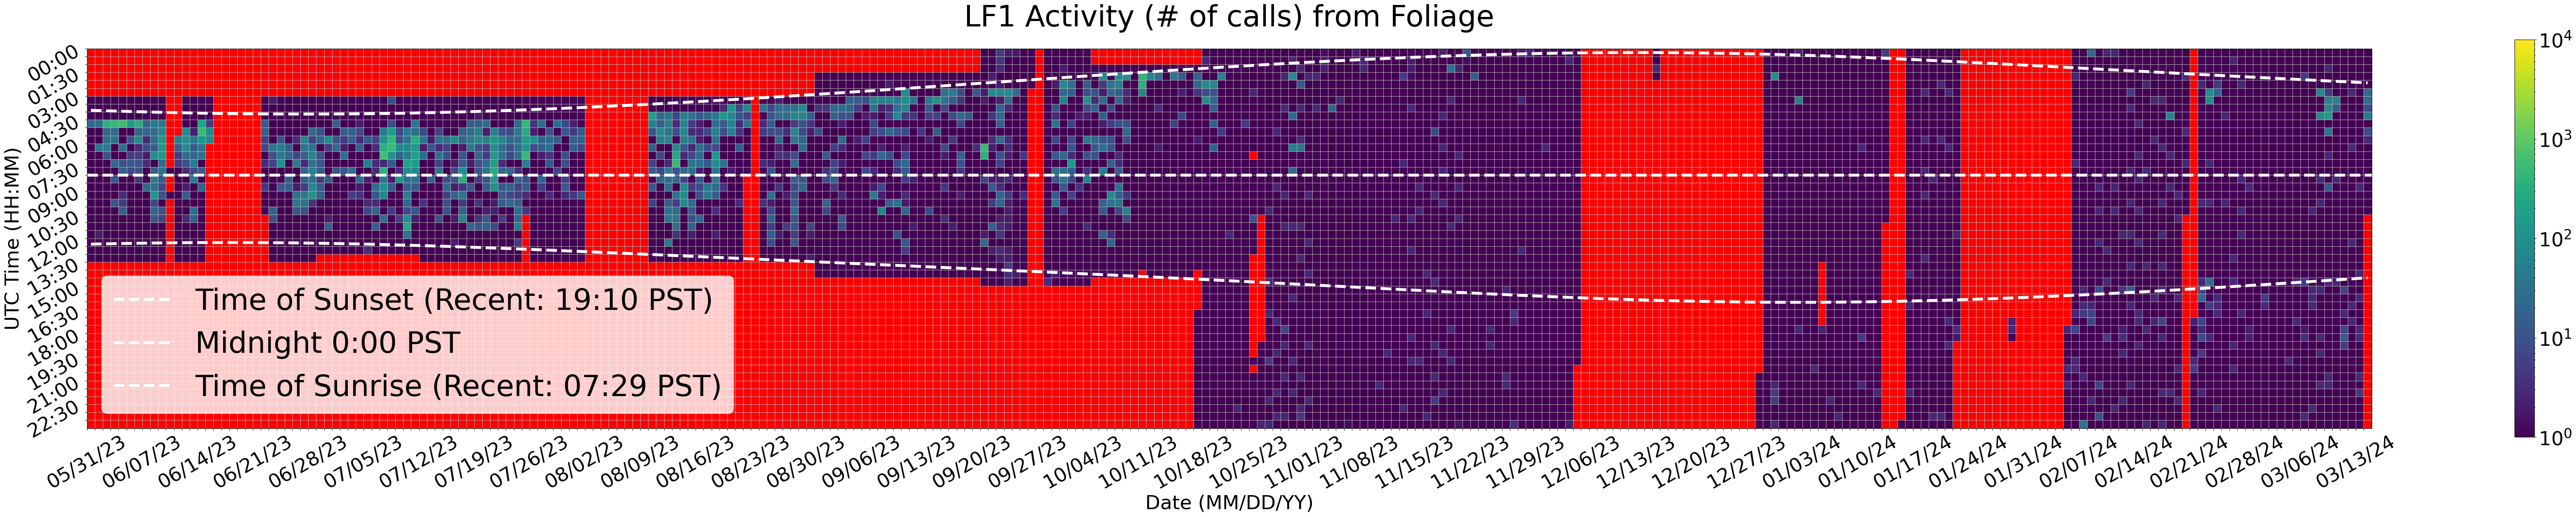

The table this chart was drawn from, first rows:
Time (UTC), 05/31/23, 06/01/23, 06/02/23, 06/03/23, 06/04/23, 06/05/23, 06/06/23, 06/07/23, 06/08/23, 06/09/23, 06/10/23, 06/11/23, 06/12/23, 06/13/23, 06/14/23, 06/15/23, 06/16/23, 06/17/23, 06/18/23, 06/19/23, 06/20/23, 06/21/23, 06/22/23
00:00, , 0.0, 0.0, 0.0, 0.0, 0.0, 0.0, 0.0, 0.0, 0.0, 0.0, 0.0, 0.0, 0.0, 0.0, 0.0, 0.0, 0.0, 0.0, 0.0, 0.0, 0.0, 0.0
00:30, , 0.0, 0.0, 0.0, 0.0, 0.0, 0.0, 0.0, 0.0, 0.0, 0.0, 0.0, 0.0, 0.0, 0.0, 0.0, 0.0, 0.0, 0.0, 0.0, 0.0, 0.0, 0.0
01:00, , 0.0, 0.0, 0.0, 0.0, 0.0, 0.0, 0.0, 0.0, 0.0, 0.0, 0.0, 0.0, 0.0, 0.0, 0.0, 0.0, 0.0, 0.0, 0.0, 0.0, 0.0, 0.0
01:30, , 0.0, 0.0, 0.0, 0.0, 0.0, 0.0, 0.0, 0.0, 0.0, 0.0, 0.0, 0.0, 0.0, 0.0, 0.0, 0.0, 0.0, 0.0, 0.0, 0.0, 0.0, 0.0
02:00, , 0.0, 0.0, 0.0, 0.0, 0.0, 0.0, 0.0, 0.0, 0.0, 0.0, 0.0, 0.0, 0.0, 0.0, 0.0, 0.0, 0.0, 0.0, 0.0, 0.0, 0.0, 0.0
02:30, , 0.0, 0.0, 0.0, 0.0, 0.0, 0.0, 0.0, 0.0, 0.0, 0.0, 0.0, 0.0, 0.0, 0.0, 0.0, 0.0, 0.0, 0.0, 0.0, 0.0, 0.0, 0.0
03:00, 1.0, 1.0, 1.0, 1.0, 1.0, 1.0, 1.0, 1.0, 1.0, 1.0, 0.0, 0.0, 1.0, 1.0, 1.0, 1.0, 0.0, 0.0, 0.0, 0.0, 0.0, 0.0, 1.0
03:30, 1.0, 1.0, 1.0, 1.0, 1.0, 1.0, 1.0, 1.0, 1.0, 1.0, 0.0, 0.0, 1.0, 1.0, 1.0, 1.0, 0.0, 0.0, 0.0, 0.0, 0.0, 0.0, 1.0
04:00, 1.0, 1.0, 1.0, 1.0, 1.0, 1.0, 1.0, 1.0, 1.0, 1.0, 0.0, 0.0, 1.0, 1.0, 1.0, 1.0, 0.0, 0.0, 0.0, 0.0, 0.0, 0.0, 1.0
04:30, 22.0, 28.0, 370.0, 447.0, 565.0, 136.0, 295.0, 19.0, 41.0, 38.0, 0.0, 0.0, 1.0, 1.0, 215.0, 5.0, 0.0, 0.0, 0.0, 0.0, 0.0, 0.0, 14.0
05:00, 1.0, 1.0, 23.0, 23.0, 1.0, 1.0, 21.0, 23.0, 27.0, 70.0, 0.0, 0.0, 82.0, 2.0, 492.0, 79.0, 0.0, 0.0, 0.0, 0.0, 0.0, 0.0, 17.0
05:30, 1.0, 1.0, 31.0, 36.0, 1.0, 12.0, 95.0, 3.0, 28.0, 121.0, 0.0, 54.0, 110.0, 36.0, 126.0, 76.0, 0.0, 0.0, 0.0, 0.0, 0.0, 0.0, 6.0
06:00, 1.0, 35.0, 48.0, 1.0, 31.0, 1.0, 3.0, 9.0, 15.0, 148.0, 0.0, 16.0, 89.0, 14.0, 39.0, 0.0, 0.0, 0.0, 0.0, 0.0, 0.0, 0.0, 7.0
06:30, 1.0, 1.0, 10.0, 1.0, 1.0, 5.0, 5.0, 2.0, 107.0, 139.0, 0.0, 5.0, 28.0, 23.0, 33.0, 0.0, 0.0, 0.0, 0.0, 0.0, 0.0, 0.0, 1.0
07:00, 1.0, 1.0, 1.0, 22.0, 10.0, 13.0, 11.0, 3.0, 1.0, 28.0, 0.0, 5.0, 9.0, 45.0, 1.0, 0.0, 0.0, 0.0, 0.0, 0.0, 0.0, 0.0, 3.0
07:30, 1.0, 1.0, 1.0, 1.0, 17.0, 8.0, 11.0, 1.0, 16.0, 34.0, 1.0, 1.0, 3.0, 9.0, 15.0, 0.0, 0.0, 0.0, 0.0, 0.0, 0.0, 0.0, 1.0
08:00, 1.0, 1.0, 1.0, 12.0, 1.0, 1.0, 4.0, 1.0, 50.0, 14.0, 0.0, 1.0, 1.0, 44.0, 1.0, 0.0, 0.0, 0.0, 0.0, 0.0, 0.0, 0.0, 1.0
08:30, 1.0, 1.0, 1.0, 1.0, 1.0, 1.0, 1.0, 23.0, 36.0, 8.0, 0.0, 1.0, 2.0, 1.0, 19.0, 0.0, 0.0, 0.0, 0.0, 0.0, 0.0, 0.0, 5.0
09:00, 1.0, 1.0, 1.0, 1.0, 3.0, 1.0, 1.0, 1.0, 137.0, 10.0, 1.0, 1.0, 14.0, 1.0, 1.0, 0.0, 0.0, 0.0, 0.0, 0.0, 0.0, 0.0, 1.0
09:30, 1.0, 1.0, 1.0, 11.0, 5.0, 1.0, 1.0, 1.0, 7.0, 1.0, 0.0, 1.0, 1.0, 1.0, 1.0, 0.0, 0.0, 0.0, 0.0, 0.0, 0.0, 0.0, 1.0
10:00, 1.0, 1.0, 1.0, 1.0, 15.0, 1.0, 1.0, 1.0, 19.0, 10.0, 0.0, 1.0, 1.0, 28.0, 1.0, 0.0, 0.0, 0.0, 0.0, 0.0, 0.0, 0.0, 1.0
10:30, 1.0, 1.0, 1.0, 1.0, 1.0, 1.0, 1.0, 1.0, 12.0, 6.0, 0.0, 1.0, 3.0, 17.0, 1.0, 0.0, 0.0, 0.0, 0.0, 0.0, 0.0, 0.0, 0.0
11:00, 1.0, 1.0, 1.0, 1.0, 1.0, 1.0, 1.0, 1.0, 1.0, 1.0, 0.0, 1.0, 1.0, 1.0, 1.0, 0.0, 0.0, 0.0, 0.0, 0.0, 0.0, 0.0, 0.0
11:30, 1.0, 2.0, 1.0, 1.0, 1.0, 1.0, 1.0, 1.0, 1.0, 1.0, 0.0, 1.0, 1.0, 1.0, 1.0, 0.0, 0.0, 0.0, 0.0, 0.0, 0.0, 0.0, 0.0
12:00, 1.0, 1.0, 1.0, 1.0, 1.0, 1.0, 1.0, 1.0, 1.0, 1.0, 0.0, 1.0, 1.0, 1.0, 1.0, 0.0, 0.0, 0.0, 0.0, 0.0, 0.0, 0.0, 0.0
12:30, 1.0, 1.0, 1.0, 1.0, 1.0, 1.0, 1.0, 1.0, 1.0, 1.0, 0.0, 1.0, 1.0, 1.0, 1.0, 0.0, 0.0, 0.0, 0.0, 0.0, 0.0, 0.0, 0.0
13:00, 1.0, 1.0, 1.0, 1.0, 1.0, 1.0, 1.0, 1.0, 1.0, 1.0, 0.0, 1.0, 1.0, 1.0, 1.0, 0.0, 0.0, 0.0, 0.0, 0.0, 0.0, 0.0, 0.0
13:30, 0.0, 0.0, 0.0, 0.0, 0.0, 0.0, 0.0, 0.0, 0.0, 0.0, 0.0, 0.0, 0.0, 0.0, 0.0, 0.0, 0.0, 0.0, 0.0, 0.0, 0.0, 0.0, 0.0
14:00, 0.0, 0.0, 0.0, 0.0, 0.0, 0.0, 0.0, 0.0, 0.0, 0.0, 0.0, 0.0, 0.0, 0.0, 0.0, 0.0, 0.0, 0.0, 0.0, 0.0, 0.0, 0.0, 0.0
14:30, 0.0, 0.0, 0.0, 0.0, 0.0, 0.0, 0.0, 0.0, 0.0, 0.0, 0.0, 0.0, 0.0, 0.0, 0.0, 0.0, 0.0, 0.0, 0.0, 0.0, 0.0, 0.0, 0.0
15:00, 0.0, 0.0, 0.0, 0.0, 0.0, 0.0, 0.0, 0.0, 0.0, 0.0, 0.0, 0.0, 0.0, 0.0, 0.0, 0.0, 0.0, 0.0, 0.0, 0.0, 0.0, 0.0, 0.0
15:30, 0.0, 0.0, 0.0, 0.0, 0.0, 0.0, 0.0, 0.0, 0.0, 0.0, 0.0, 0.0, 0.0, 0.0, 0.0, 0.0, 0.0, 0.0, 0.0, 0.0, 0.0, 0.0, 0.0
16:00, 0.0, 0.0, 0.0, 0.0, 0.0, 0.0, 0.0, 0.0, 0.0, 0.0, 0.0, 0.0, 0.0, 0.0, 0.0, 0.0, 0.0, 0.0, 0.0, 0.0, 0.0, 0.0, 0.0
16:30, 0.0, 0.0, 0.0, 0.0, 0.0, 0.0, 0.0, 0.0, 0.0, 0.0, 0.0, 0.0, 0.0, 0.0, 0.0, 0.0, 0.0, 0.0, 0.0, 0.0, 0.0, 0.0, 0.0
17:00, 0.0, 0.0, 0.0, 0.0, 0.0, 0.0, 0.0, 0.0, 0.0, 0.0, 0.0, 0.0, 0.0, 0.0, 0.0, 0.0, 0.0, 0.0, 0.0, 0.0, 0.0, 0.0, 0.0
17:30, 0.0, 0.0, 0.0, 0.0, 0.0, 0.0, 0.0, 0.0, 0.0, 0.0, 0.0, 0.0, 0.0, 0.0, 0.0, 0.0, 0.0, 0.0, 0.0, 0.0, 0.0, 0.0, 0.0
18:00, 0.0, 0.0, 0.0, 0.0, 0.0, 0.0, 0.0, 0.0, 0.0, 0.0, 0.0, 0.0, 0.0, 0.0, 0.0, 0.0, 0.0, 0.0, 0.0, 0.0, 0.0, 0.0, 0.0
18:30, 0.0, 0.0, 0.0, 0.0, 0.0, 0.0, 0.0, 0.0, 0.0, 0.0, 0.0, 0.0, 0.0, 0.0, 0.0, 0.0, 0.0, 0.0, 0.0, 0.0, 0.0, 0.0, 0.0
19:00, 0.0, 0.0, 0.0, 0.0, 0.0, 0.0, 0.0, 0.0, 0.0, 0.0, 0.0, 0.0, 0.0, 0.0, 0.0, 0.0, 0.0, 0.0, 0.0, 0.0, 0.0, 0.0, 0.0
19:30, 0.0, 0.0, 0.0, 0.0, 0.0, 0.0, 0.0, 0.0, 0.0, 0.0, 0.0, 0.0, 0.0, 0.0, 0.0, 0.0, 0.0, 0.0, 0.0, 0.0, 0.0, 0.0, 0.0
20:00, 0.0, 0.0, 0.0, 0.0, 0.0, 0.0, 0.0, 0.0, 0.0, 0.0, 0.0, 0.0, 0.0, 0.0, 0.0, 0.0, 0.0, 0.0, 0.0, 0.0, 0.0, 0.0, 0.0
20:30, 0.0, 0.0, 0.0, 0.0, 0.0, 0.0, 0.0, 0.0, 0.0, 0.0, 0.0, 0.0, 0.0, 0.0, 0.0, 0.0, 0.0, 0.0, 0.0, 0.0, 0.0, 0.0, 0.0
21:00, 0.0, 0.0, 0.0, 0.0, 0.0, 0.0, 0.0, 0.0, 0.0, 0.0, 0.0, 0.0, 0.0, 0.0, 0.0, 0.0, 0.0, 0.0, 0.0, 0.0, 0.0, 0.0, 0.0
21:30, 0.0, 0.0, 0.0, 0.0, 0.0, 0.0, 0.0, 0.0, 0.0, 0.0, 0.0, 0.0, 0.0, 0.0, 0.0, 0.0, 0.0, 0.0, 0.0, 0.0, 0.0, 0.0, 0.0
22:00, 0.0, 0.0, 0.0, 0.0, 0.0, 0.0, 0.0, 0.0, 0.0, 0.0, 0.0, 0.0, 0.0, 0.0, 0.0, 0.0, 0.0, 0.0, 0.0, 0.0, 0.0, 0.0, 0.0
22:30, 0.0, 0.0, 0.0, 0.0, 0.0, 0.0, 0.0, 0.0, 0.0, 0.0, 0.0, 0.0, 0.0, 0.0, 0.0, 0.0, 0.0, 0.0, 0.0, 0.0, 0.0, 0.0, 0.0
23:00, 0.0, 0.0, 0.0, 0.0, 0.0, 0.0, 0.0, 0.0, 0.0, 0.0, 0.0, 0.0, 0.0, 0.0, 0.0, 0.0, 0.0, 0.0, 0.0, 0.0, 0.0, 0.0, 0.0
23:30, 0.0, 0.0, 0.0, 0.0, 0.0, 0.0, 0.0, 0.0, 0.0, 0.0, 0.0, 0.0, 0.0, 0.0, 0.0, 0.0, 0.0, 0.0, 0.0, 0.0, 0.0, 0.0, 0.0
